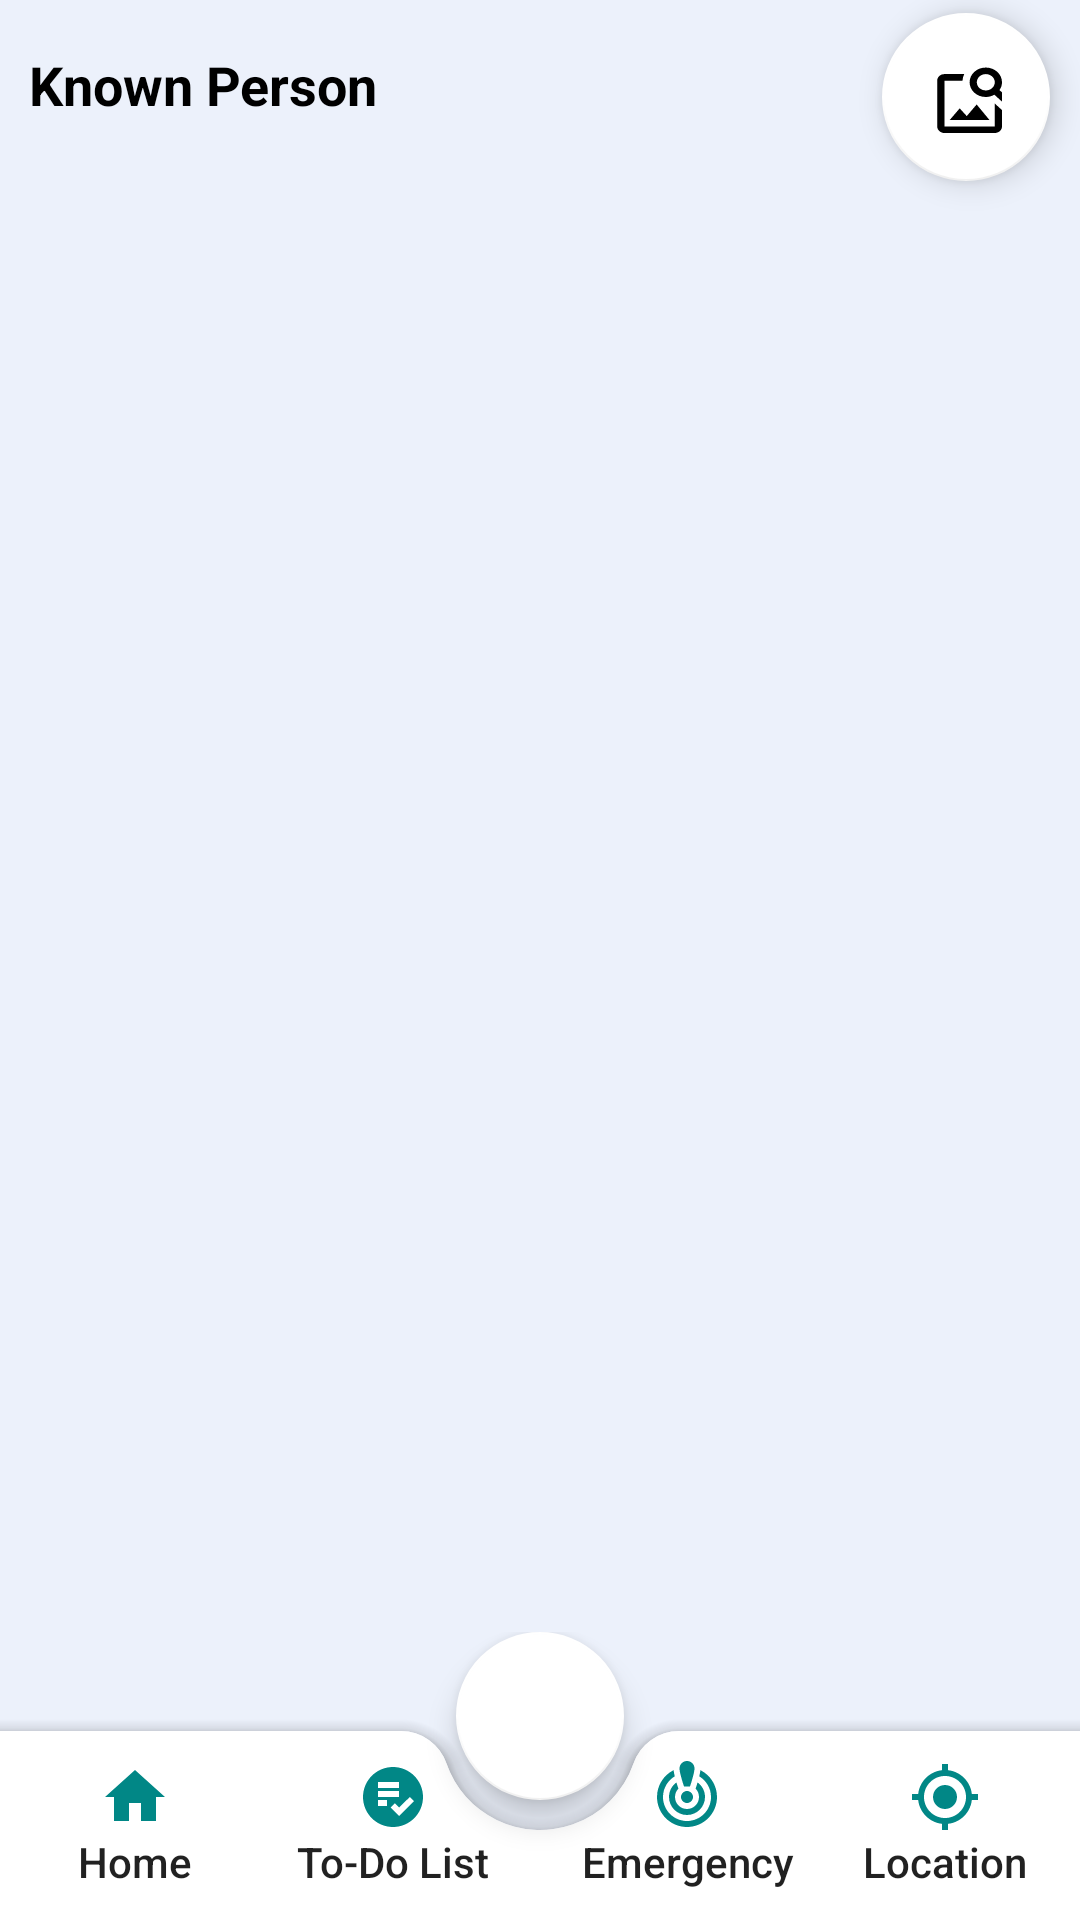

Reconstruct the res/layout file that produces this screen, plus the resources it refers to.
<!-- AndroidManifest.xml: application theme Theme.WhoAmI -->
<!-- res/layout/activity_patient_dashboard_fragment.xml -->
<?xml version="1.0" encoding="utf-8"?>
<androidx.constraintlayout.widget.ConstraintLayout
    xmlns:android="http://schemas.android.com/apk/res/android"
    xmlns:app="http://schemas.android.com/apk/res-auto"
    android:background="#ECF1FB"
    android:layout_width="match_parent"
    android:layout_height="match_parent">

    <TextView
        android:id="@+id/textViewPD"
        android:layout_width="wrap_content"
        android:layout_height="wrap_content"
        android:layout_marginTop="16dp"
        android:text="Known Person"
        android:textColor="@color/black"
        android:textSize="18sp"
        android:textStyle="bold"
        app:layout_constraintEnd_toStartOf="@+id/fbImageRecognize"
        app:layout_constraintHorizontal_bias="0.054"
        app:layout_constraintStart_toStartOf="parent"
        app:layout_constraintTop_toTopOf="parent" />

    <com.google.android.material.floatingactionbutton.FloatingActionButton
        android:id="@+id/fbImageRecognize"
        android:layout_width="wrap_content"
        android:layout_height="wrap_content"
        android:layout_marginEnd="10dp"
        android:src="@drawable/image_search"
        android:tint="@color/black"
        app:backgroundTint="@color/white"
        app:layout_constraintBottom_toTopOf="@+id/personRecyclerview"
        app:layout_constraintEnd_toEndOf="parent"
        app:layout_constraintHorizontal_bias="1.0"
        app:layout_constraintStart_toStartOf="parent"
        app:layout_constraintTop_toTopOf="parent"
        app:layout_constraintVertical_bias="1.0" />

    <androidx.recyclerview.widget.RecyclerView
        android:id="@+id/personRecyclerview"
        android:layout_width="match_parent"
        android:layout_height="0dp"
        android:layout_marginTop="20dp"
        app:layout_constraintBottom_toTopOf="@id/coordinatorLayout"
        app:layout_constraintEnd_toEndOf="parent"
        app:layout_constraintStart_toStartOf="parent"
        app:layout_constraintTop_toBottomOf="@id/textViewPD" />

    <ImageView
        android:id="@+id/empty_imageview"
        android:layout_width="wrap_content"
        android:layout_height="wrap_content"
        android:layout_marginTop="30dp"
        android:alpha="0.1"
        android:visibility="gone"
        app:layout_constraintEnd_toEndOf="parent"
        app:layout_constraintStart_toStartOf="parent"
        app:layout_constraintTop_toBottomOf="@+id/textViewPD"
        app:srcCompat="@drawable/ic_empty" />

    <TextView
        android:id="@+id/no_data"
        android:layout_width="wrap_content"
        android:layout_height="wrap_content"
        android:layout_marginTop="16dp"
        android:text="Add Person"
        android:textSize="20sp"
        android:alpha="0.4"
        android:visibility="gone"
        android:textColor="@color/black"
        app:layout_constraintEnd_toEndOf="parent"
        app:layout_constraintStart_toStartOf="parent"
        app:layout_constraintTop_toBottomOf="@+id/empty_imageview" />

    <androidx.coordinatorlayout.widget.CoordinatorLayout
        android:id="@+id/coordinatorLayout"
        android:layout_width="match_parent"
        android:layout_height="wrap_content"
        android:layout_gravity="bottom"
        android:orientation="vertical"
        app:layout_constraintBottom_toBottomOf="parent"
        app:layout_constraintEnd_toEndOf="parent"
        app:layout_constraintStart_toStartOf="parent">

        <com.google.android.material.bottomappbar.BottomAppBar
            android:id="@+id/bottomAppBar"
            android:layout_width="match_parent"
            android:layout_height="wrap_content"
            android:layout_gravity="bottom"
            app:backgroundTint="@color/white"
            app:contentInsetLeft="0dp"
            app:contentInsetStart="0dp"
            app:fabAlignmentMode="center"
            app:fabCradleRoundedCornerRadius="16dp">

            <LinearLayout
                android:layout_width="match_parent"
                android:layout_height="wrap_content"
                android:orientation="horizontal">

                <TextView
                    android:id="@+id/homeBottom"
                    style="?android:attr/borderlessButtonStyle"
                    android:layout_width="0dp"
                    android:layout_height="wrap_content"
                    android:layout_weight="1"
                    android:drawableTop="@drawable/ic_home"
                    android:gravity="center"
                    android:orientation="vertical"
                    android:text="Home"
                    android:textAllCaps="false" />

                <TextView
                    android:id="@+id/todoBottom"
                    style="?android:attr/borderlessButtonStyle"
                    android:layout_width="0dp"
                    android:layout_height="wrap_content"
                    android:layout_weight="1"
                    android:drawableTop="@drawable/ic_todo"
                    android:gravity="center"
                    android:orientation="vertical"
                    android:paddingLeft="4dp"
                    android:text="To-Do List"
                    android:textAllCaps="false" />

                <TextView
                    android:id="@+id/emergencyBottom"
                    style="?android:attr/borderlessButtonStyle"
                    android:layout_width="0dp"
                    android:layout_height="wrap_content"
                    android:layout_weight="1"
                    android:drawableTop="@drawable/ic_emergency"
                    android:gravity="center"
                    android:orientation="vertical"
                    android:paddingRight="4dp"
                    android:text="Emergency"
                    android:textAllCaps="false" />

                <TextView
                    android:id="@+id/locationBottom"
                    style="?android:attr/borderlessButtonStyle"
                    android:layout_width="0dp"
                    android:layout_height="wrap_content"
                    android:layout_weight="1"
                    android:drawableTop="@drawable/ic_location"
                    android:gravity="center"
                    android:orientation="vertical"
                    android:text="Location"
                    android:textAllCaps="false" />

            </LinearLayout>

        </com.google.android.material.bottomappbar.BottomAppBar>

        <com.google.android.material.floatingactionbutton.FloatingActionButton
            android:id="@+id/fabAddPerson"
            android:layout_width="wrap_content"
            android:layout_height="wrap_content"
            android:layout_marginBottom="40dp"
            android:src="@drawable/ic_add"
            app:backgroundTint="@color/white"
            app:layout_anchor="@id/bottomAppBar"
            app:tint="@color/black" />

    </androidx.coordinatorlayout.widget.CoordinatorLayout>

</androidx.constraintlayout.widget.ConstraintLayout>
<!-- resources referenced by this layout -->
<resources>
  <color name="black">#FF000000</color>
  <color name="white">#FFFFFFFF</color>
  <!-- drawable ic_empty (drawable) -->
  <vector xmlns:android="http://schemas.android.com/apk/res/android"
      android:width="90dp"
      android:height="90dp"
      android:viewportWidth="90"
      android:viewportHeight="90">
    <path
        android:fillColor="#FF018786"
        android:pathData="M76.432,1.918A2.5,2.5 0,0 0,74 0L16,0a2.5,2.5 0,0 0,-2.432 1.918L0.068,58.351A2.535,2.535 0,0 0,0 58.933L0,87.5A2.5,2.5 0,0 0,2.5 90h85A2.5,2.5 0,0 0,90 87.5L90,58.933a2.534,2.534 0,0 0,-0.068 -0.582ZM5.669,56.43 L17.973,5L72.027,5l12.3,51.43Z"/>
  </vector>
  <!-- drawable ic_home (drawable) -->
  <vector xmlns:android="http://schemas.android.com/apk/res/android"
      android:width="24dp"
      android:height="24dp"
      android:viewportWidth="24"
      android:viewportHeight="24"
      android:tint="#FF018786">
    <path
        android:fillColor="@android:color/white"
        android:pathData="M10,20v-6h4v6h5v-8h3L12,3 2,12h3v8z"/>
  </vector>
  <!-- drawable ic_location (drawable) -->
  <vector xmlns:android="http://schemas.android.com/apk/res/android"
      android:width="24dp"
      android:height="24dp"
      android:viewportWidth="24"
      android:viewportHeight="24"
      android:tint="#FF018786">
    <path
        android:fillColor="@android:color/white"
        android:pathData="M12,8c-2.21,0 -4,1.79 -4,4s1.79,4 4,4 4,-1.79 4,-4 -1.79,-4 -4,-4zM20.94,11c-0.46,-4.17 -3.77,-7.48 -7.94,-7.94L13,1h-2v2.06C6.83,3.52 3.52,6.83 3.06,11L1,11v2h2.06c0.46,4.17 3.77,7.48 7.94,7.94L11,23h2v-2.06c4.17,-0.46 7.48,-3.77 7.94,-7.94L23,13v-2h-2.06zM12,19c-3.87,0 -7,-3.13 -7,-7s3.13,-7 7,-7 7,3.13 7,7 -3.13,7 -7,7z"/>
  </vector>
  <!-- drawable ic_todo (drawable) -->
  <vector xmlns:android="http://schemas.android.com/apk/res/android"
      android:width="24dp"
      android:height="24dp"
      android:viewportWidth="24"
      android:viewportHeight="24"
      android:tint="#FF018786">
    <path
        android:fillColor="@android:color/white"
        android:pathData="M12,2C6.48,2 2,6.48 2,12c0,5.52 4.48,10 10,10c5.52,0 10,-4.48 10,-10C22,6.48 17.52,2 12,2zM7,7h7v2H7V7zM7,10h7v2H7V10zM10,15H7v-2h3V15zM14.05,18.36l-2.83,-2.83l1.41,-1.41l1.41,1.41L17.59,12L19,13.41L14.05,18.36z"/>
  </vector>
  <!-- drawable image_search (drawable) -->
  <vector xmlns:android="http://schemas.android.com/apk/res/android"
      android:width="34dp"
      android:height="34dp"
      android:viewportWidth="20"
      android:viewportHeight="22"
      android:tint="?attr/colorControlNormal">
    <path
        android:fillColor="@android:color/white"
        android:pathData="M18,13v7L4,20L4,6h5.02c0.05,-0.71 0.22,-1.38 0.48,-2L4,4c-1.1,0 -2,0.9 -2,2v14c0,1.1 0.9,2 2,2h14c1.1,0 2,-0.9 2,-2v-5l-2,-2zM16.5,18h-11l2.75,-3.53 1.96,2.36 2.75,-3.54zM19.3,8.89c0.44,-0.7 0.7,-1.51 0.7,-2.39C20,4.01 17.99,2 15.5,2S11,4.01 11,6.5s2.01,4.5 4.49,4.5c0.88,0 1.7,-0.26 2.39,-0.7L21,13.42 22.42,12 19.3,8.89zM15.5,9C14.12,9 13,7.88 13,6.5S14.12,4 15.5,4 18,5.12 18,6.5 16.88,9 15.5,9z"/>
  </vector>
  <style name="Theme.WhoAmI" parent="Theme.MaterialComponents.DayNight.DarkActionBar">
          
          <item name="colorPrimary">@color/black</item>
          <item name="colorPrimaryVariant">@color/black</item>
          <item name="colorOnPrimary">@color/black</item>
          
          <item name="colorSecondary">@color/teal_200</item>
          <item name="colorSecondaryVariant">@color/teal_700</item>
          <item name="colorOnSecondary">@color/black</item>
          
          <item name="android:statusBarColor" tools:targetApi="l">?attr/colorPrimaryVariant</item>
          
      </style>
  <color name="teal_200">#B1CAC7</color>
  <color name="teal_700">#FF018786</color>
</resources>
